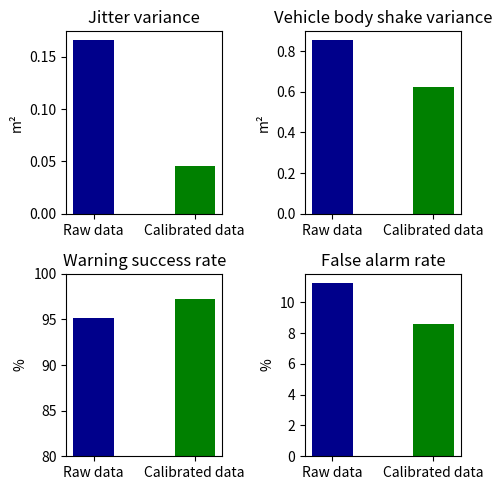

Here is the Python script that generated this plot:
import matplotlib.pyplot as plt
import numpy as np

# 原始模型的指标值
original_model = [[0.165880, 0.854315], [95.17241, 11.29032]]

# 优化后模型的指标值
optimized_model = [[0.045992, 0.623829],[ 97.24137, 8.60215]]

# 指标名称
indicators = [['Jitter variance', 'Vehicle body shake variance'], ['Warning success rate', 'False alarm rate']]

# 指标单位
units = [['m²', 'm²'], ['%', '%']]

# 创建子图
fig, axs = plt.subplots(2, 2, figsize=(5, 5))

# 设置柱状图的宽度
width = 0.4
x = np.arange(len(indicators))

for i in range(2):
    for j in range(2):
        ax = axs[i][j]

        if i == 1 and j == 0:
            ax.set_ylim(80, 100)

        ax.bar([0, 1], [original_model[i][j], optimized_model[i][j]], width,
               color=['#00008B', 'g'], tick_label=['Raw data', 'Calibrated data'])
        ax.set_title(f'{indicators[i][j]}')
        ax.set_ylabel(units[i][j])

        # # 绘制原始模型的柱状图
        # ax.bar(x - width/2, original_model[i], width, label='原始模型')
        # # 绘制优化后模型的柱状图
        # ax.bar(x + width/2, optimized_model[i], width, label='优化后模型')
        # # 添加标签、标题和图例
        # ax.set_xlabel('指标')
        # ax.set_ylabel(units[i])
        # ax.legend()

# 调整子图布局
plt.tight_layout()

# 显示子图
plt.show()

'''
[redacted]
[redacted]
'snr': 8.76877248665261, 'frame_bytes': 299, 'd_frame_start': 162, 'frame_start_time': 34.26997305, 
[redacted]
'''
#
# [redacted]
# data2 = b'\t\x07\x02\x00\t'
#
# print(data)
# data2 = bytes(data2)
#
# for i in range(len(data)):
#     print(data[i])